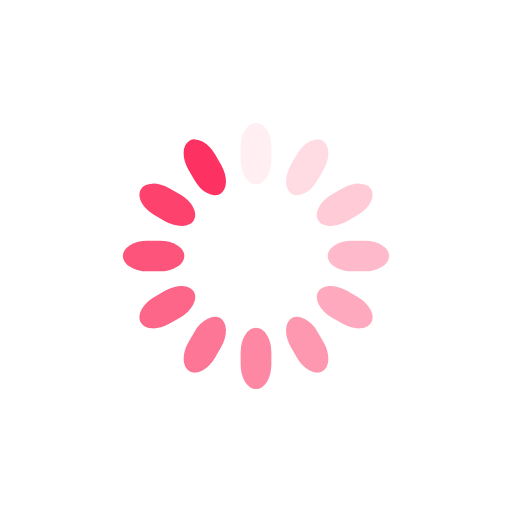
t = 0.00 s
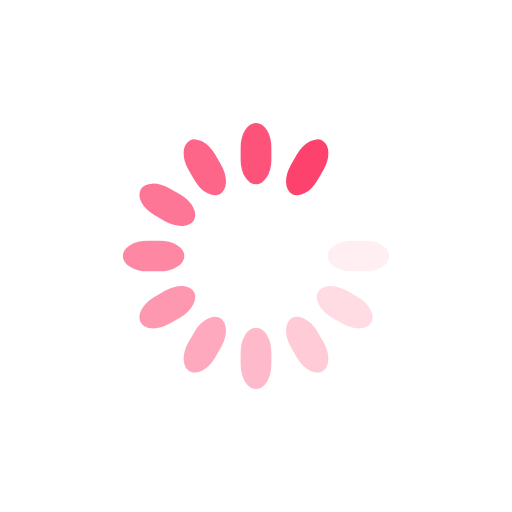
t = 0.23 s
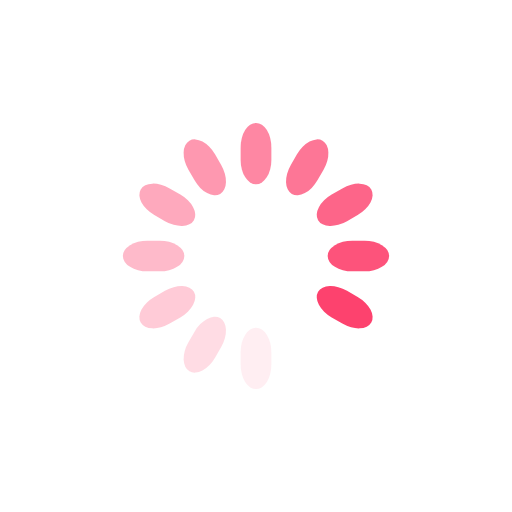
t = 0.45 s
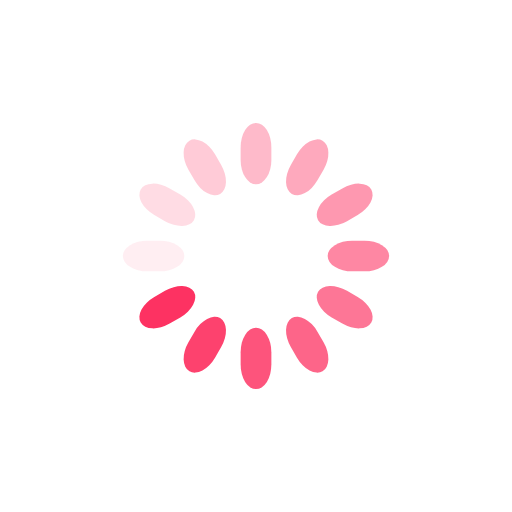
t = 0.68 s

The animated SVG that drew these frames (rendered in a browser with its animation timeline set to each time). Animation: 12 SMIL elements (animate=12); one cycle of 0.90 s, repeats indefinitely.

<svg class="lds-spinner" width="200px"  height="200px"  xmlns="http://www.w3.org/2000/svg" xmlns:xlink="http://www.w3.org/1999/xlink" viewBox="0 0 100 100" preserveAspectRatio="xMidYMid" style="background: none;"><g transform="rotate(0 50 50)">
  <rect x="47" y="24" rx="9.4" ry="4.8" width="6" height="12" fill="#fd3262">
    <animate attributeName="opacity" values="1;0" keyTimes="0;1" dur="0.9s" begin="-0.8250000000000001s" repeatCount="indefinite"></animate>
  </rect>
</g><g transform="rotate(30 50 50)">
  <rect x="47" y="24" rx="9.4" ry="4.8" width="6" height="12" fill="#fd3262">
    <animate attributeName="opacity" values="1;0" keyTimes="0;1" dur="0.9s" begin="-0.75s" repeatCount="indefinite"></animate>
  </rect>
</g><g transform="rotate(60 50 50)">
  <rect x="47" y="24" rx="9.4" ry="4.8" width="6" height="12" fill="#fd3262">
    <animate attributeName="opacity" values="1;0" keyTimes="0;1" dur="0.9s" begin="-0.6749999999999999s" repeatCount="indefinite"></animate>
  </rect>
</g><g transform="rotate(90 50 50)">
  <rect x="47" y="24" rx="9.4" ry="4.8" width="6" height="12" fill="#fd3262">
    <animate attributeName="opacity" values="1;0" keyTimes="0;1" dur="0.9s" begin="-0.6s" repeatCount="indefinite"></animate>
  </rect>
</g><g transform="rotate(120 50 50)">
  <rect x="47" y="24" rx="9.4" ry="4.8" width="6" height="12" fill="#fd3262">
    <animate attributeName="opacity" values="1;0" keyTimes="0;1" dur="0.9s" begin="-0.525s" repeatCount="indefinite"></animate>
  </rect>
</g><g transform="rotate(150 50 50)">
  <rect x="47" y="24" rx="9.4" ry="4.8" width="6" height="12" fill="#fd3262">
    <animate attributeName="opacity" values="1;0" keyTimes="0;1" dur="0.9s" begin="-0.45s" repeatCount="indefinite"></animate>
  </rect>
</g><g transform="rotate(180 50 50)">
  <rect x="47" y="24" rx="9.4" ry="4.8" width="6" height="12" fill="#fd3262">
    <animate attributeName="opacity" values="1;0" keyTimes="0;1" dur="0.9s" begin="-0.375s" repeatCount="indefinite"></animate>
  </rect>
</g><g transform="rotate(210 50 50)">
  <rect x="47" y="24" rx="9.4" ry="4.8" width="6" height="12" fill="#fd3262">
    <animate attributeName="opacity" values="1;0" keyTimes="0;1" dur="0.9s" begin="-0.3s" repeatCount="indefinite"></animate>
  </rect>
</g><g transform="rotate(240 50 50)">
  <rect x="47" y="24" rx="9.4" ry="4.8" width="6" height="12" fill="#fd3262">
    <animate attributeName="opacity" values="1;0" keyTimes="0;1" dur="0.9s" begin="-0.225s" repeatCount="indefinite"></animate>
  </rect>
</g><g transform="rotate(270 50 50)">
  <rect x="47" y="24" rx="9.4" ry="4.8" width="6" height="12" fill="#fd3262">
    <animate attributeName="opacity" values="1;0" keyTimes="0;1" dur="0.9s" begin="-0.15s" repeatCount="indefinite"></animate>
  </rect>
</g><g transform="rotate(300 50 50)">
  <rect x="47" y="24" rx="9.4" ry="4.8" width="6" height="12" fill="#fd3262">
    <animate attributeName="opacity" values="1;0" keyTimes="0;1" dur="0.9s" begin="-0.075s" repeatCount="indefinite"></animate>
  </rect>
</g><g transform="rotate(330 50 50)">
  <rect x="47" y="24" rx="9.4" ry="4.8" width="6" height="12" fill="#fd3262">
    <animate attributeName="opacity" values="1;0" keyTimes="0;1" dur="0.9s" begin="0s" repeatCount="indefinite"></animate>
  </rect>
</g></svg>
